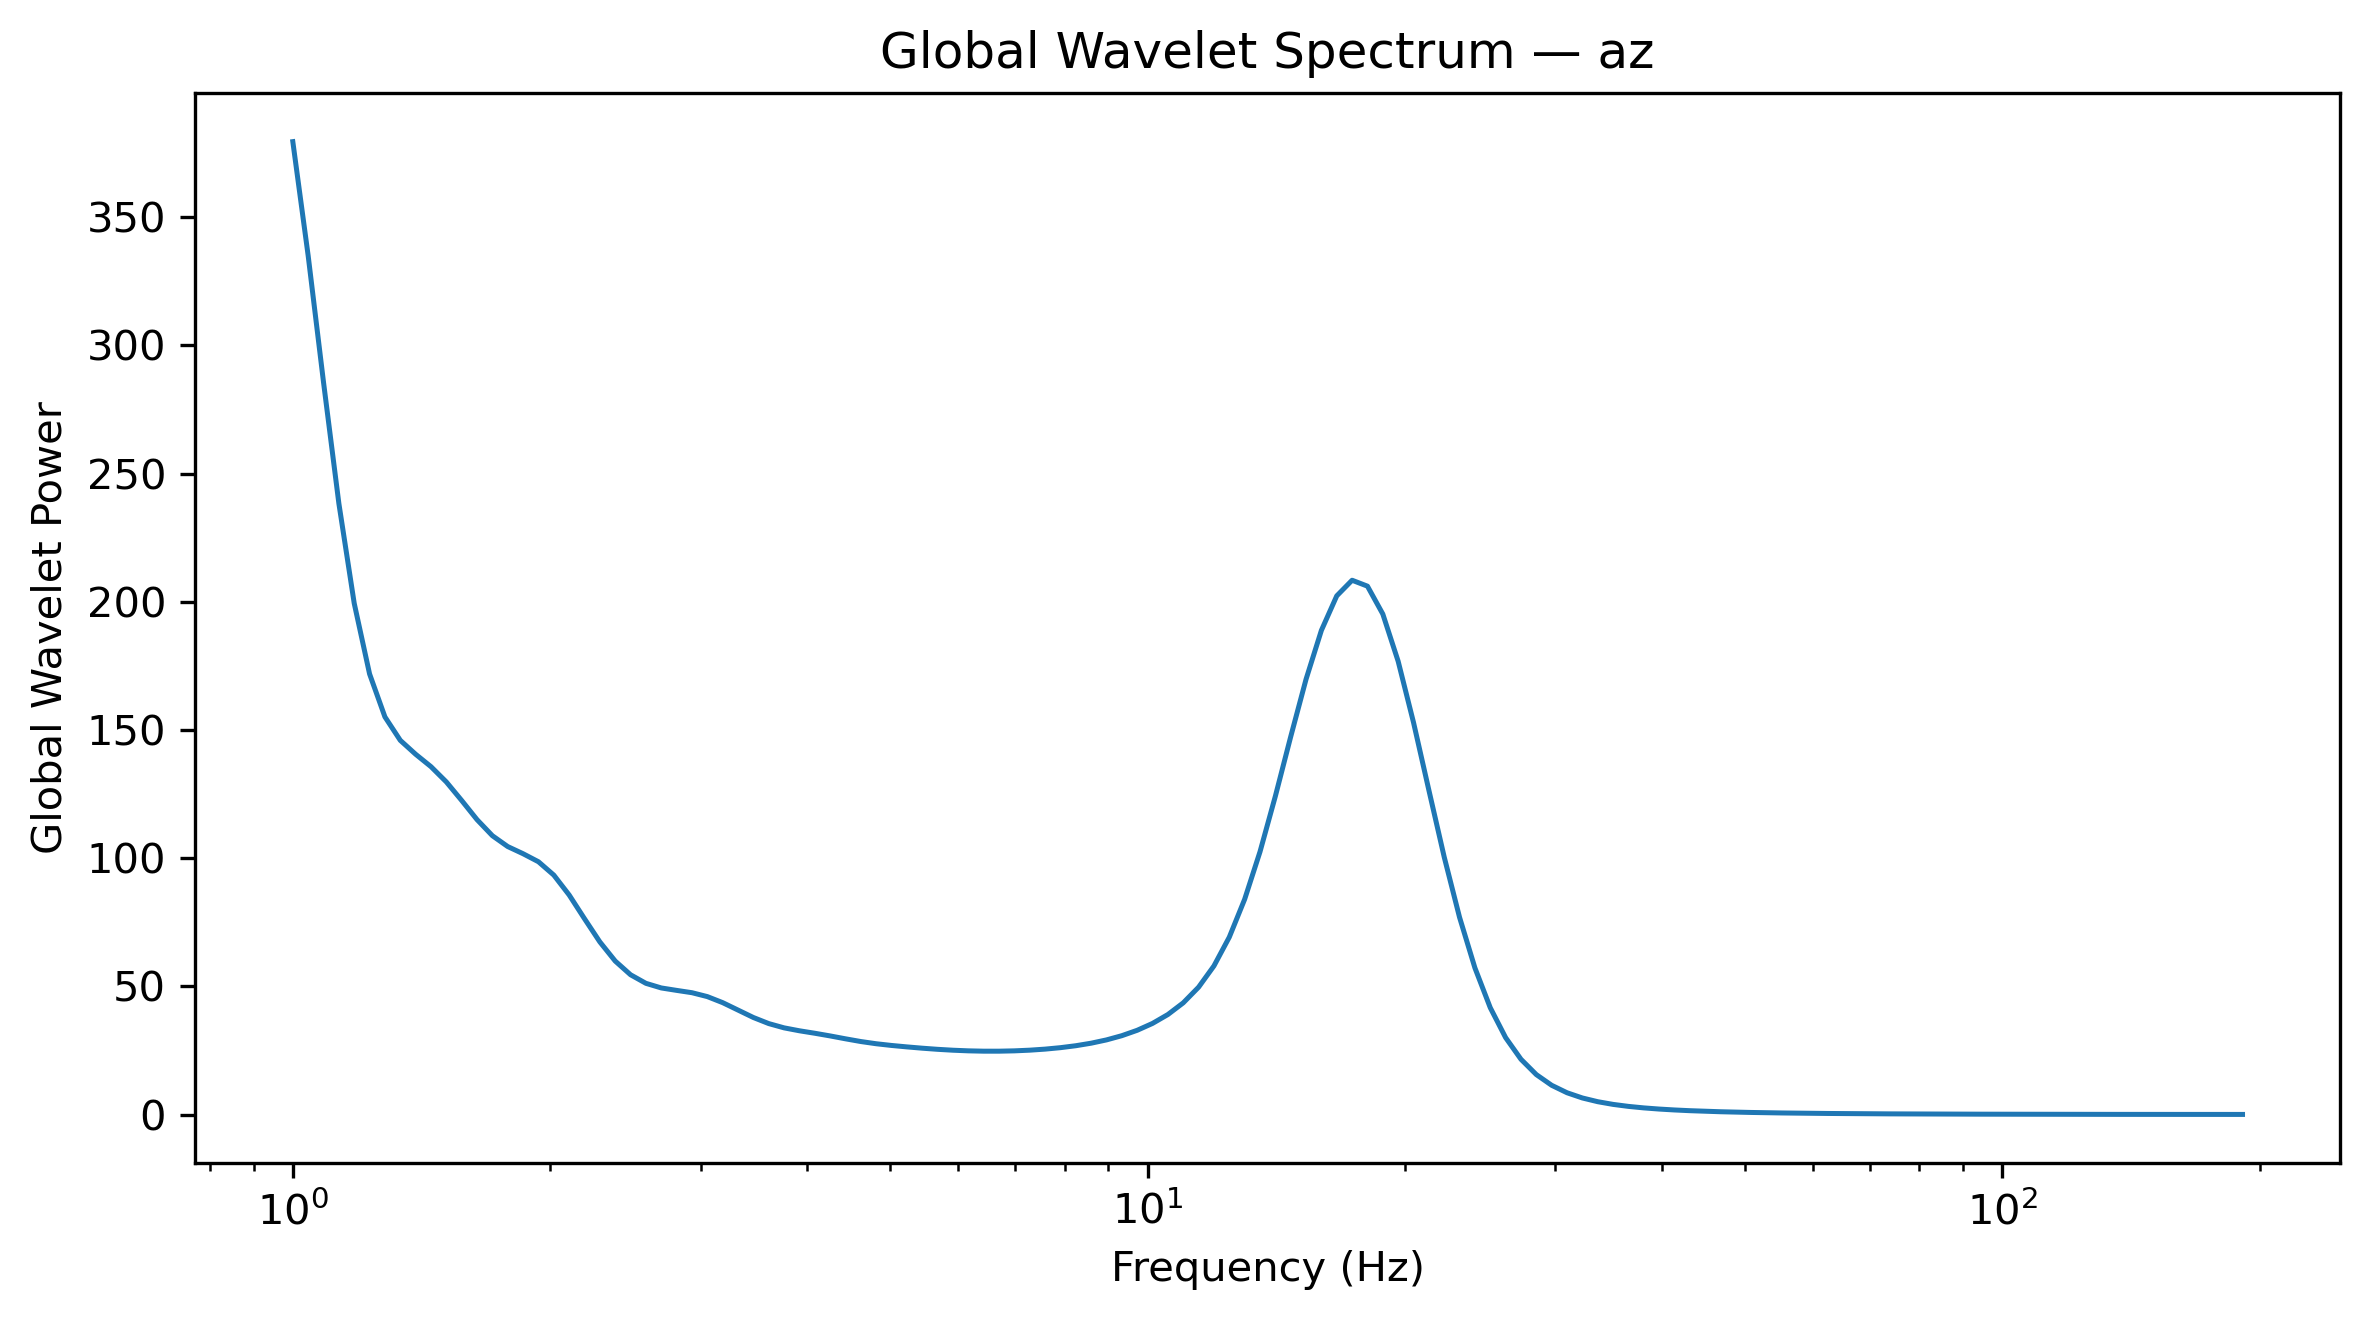

Source data for this figure (header and first rows):
Frequency_Hz, GlobalWaveletPower, GlobalWaveletAmplitude
1.0, 379.5, 19.48
1.042, 335, 18.3
1.086, 285.6, 16.9
1.132, 238.3, 15.44
1.18, 199.4, 14.12
1.23, 171.9, 13.11
1.282, 155.1, 12.45
1.336, 146, 12.08
1.392, 140.5, 11.86
1.451, 135.7, 11.65
1.512, 129.7, 11.39
1.576, 122.5, 11.07
1.643, 115, 10.73
1.712, 108.8, 10.43
1.784, 104.5, 10.22
1.86, 101.7, 10.09
1.938, 98.61, 9.93
2.02, 93.41, 9.665
2.105, 85.66, 9.255
2.194, 76.39, 8.74
2.287, 67.34, 8.206
2.383, 59.88, 7.738
2.484, 54.54, 7.385
2.589, 51.19, 7.155
2.698, 49.39, 7.028
2.812, 48.44, 6.96
2.931, 47.54, 6.895
3.055, 46.02, 6.784
3.183, 43.66, 6.608
3.318, 40.75, 6.384
3.458, 37.87, 6.153
3.604, 35.49, 5.958
3.756, 33.83, 5.816
3.915, 32.69, 5.717
4.08, 31.72, 5.632
4.252, 30.68, 5.539
4.432, 29.55, 5.436
4.619, 28.49, 5.338
4.814, 27.63, 5.256
5.017, 26.96, 5.192
5.229, 26.4, 5.138
5.45, 25.89, 5.089
5.68, 25.45, 5.045
5.92, 25.11, 5.011
6.17, 24.86, 4.986
6.43, 24.73, 4.973
6.702, 24.73, 4.973
6.985, 24.86, 4.986
7.28, 25.12, 5.012
7.587, 25.53, 5.053
7.908, 26.1, 5.109
8.241, 26.86, 5.182
8.589, 27.84, 5.277
8.952, 29.13, 5.397
9.33, 30.77, 5.547
9.724, 32.88, 5.734
10.13, 35.56, 5.963
10.56, 39.03, 6.247
11.01, 43.58, 6.602
11.47, 49.69, 7.049
... 68 more rows
